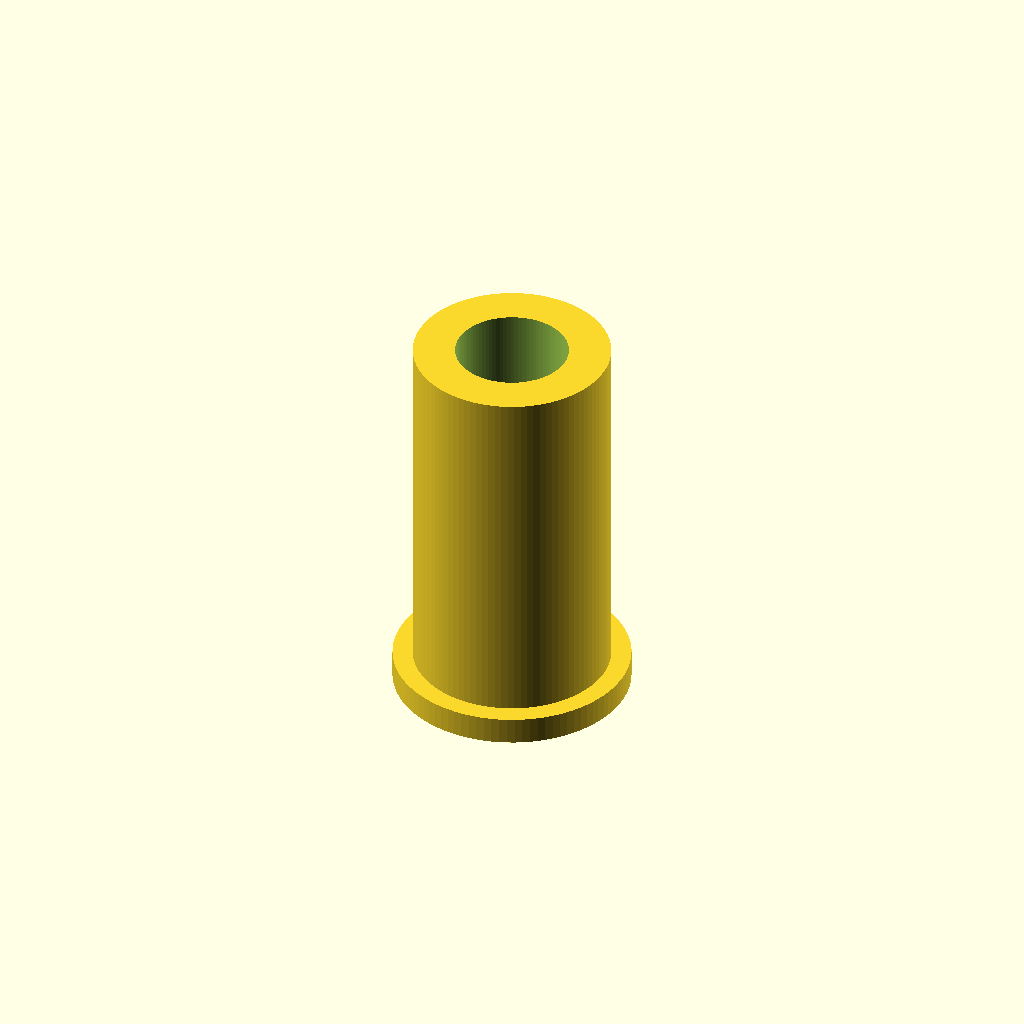
Cell 1 — every parameter at its default value.
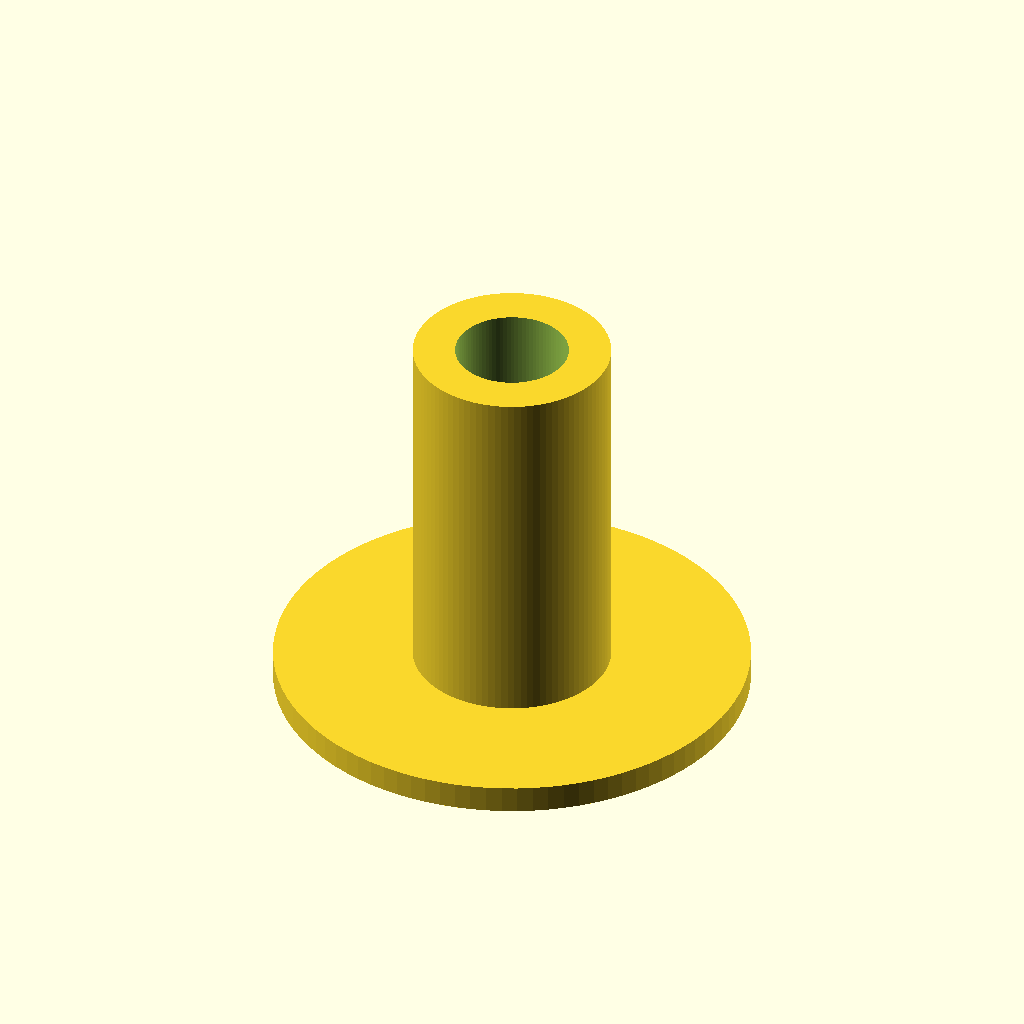
Cell 2: collar_d = 26 (everything else at default).
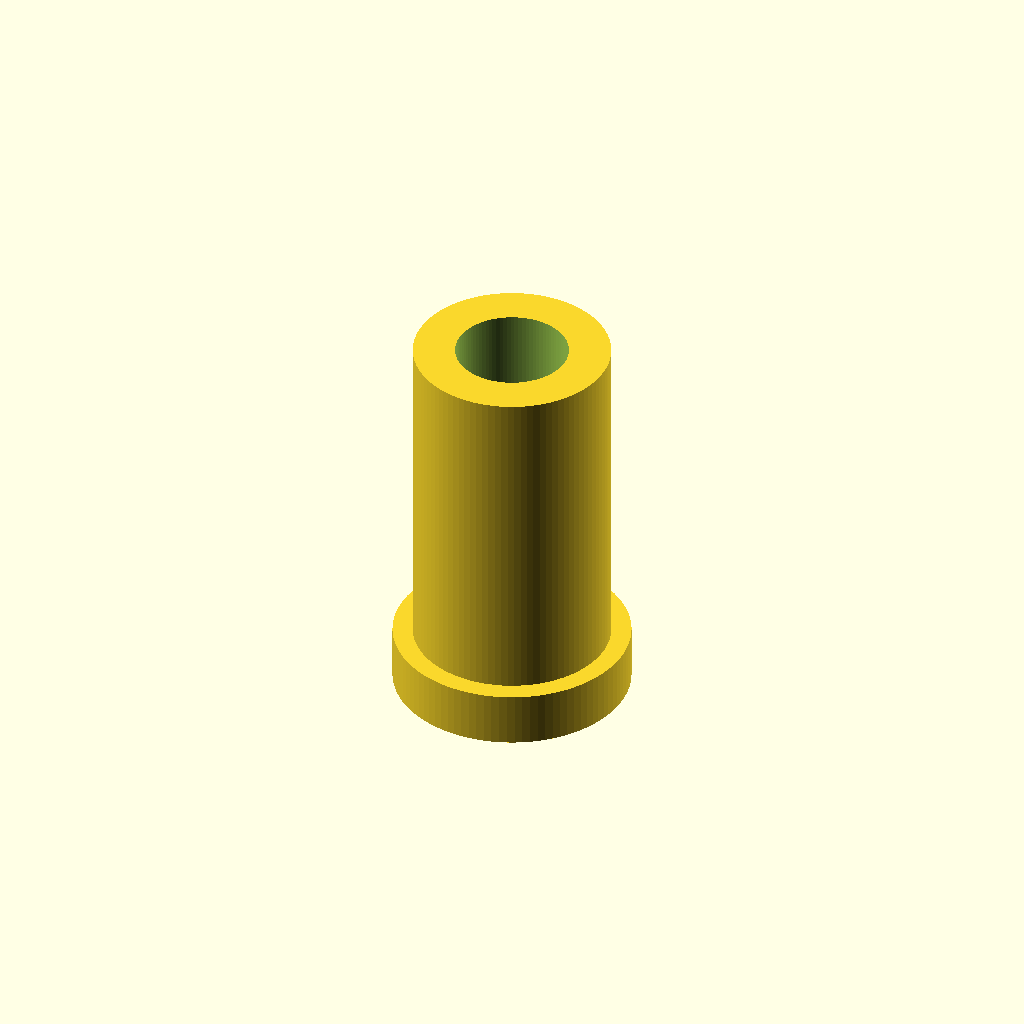
Cell 3: the same model with collar_h = 3.
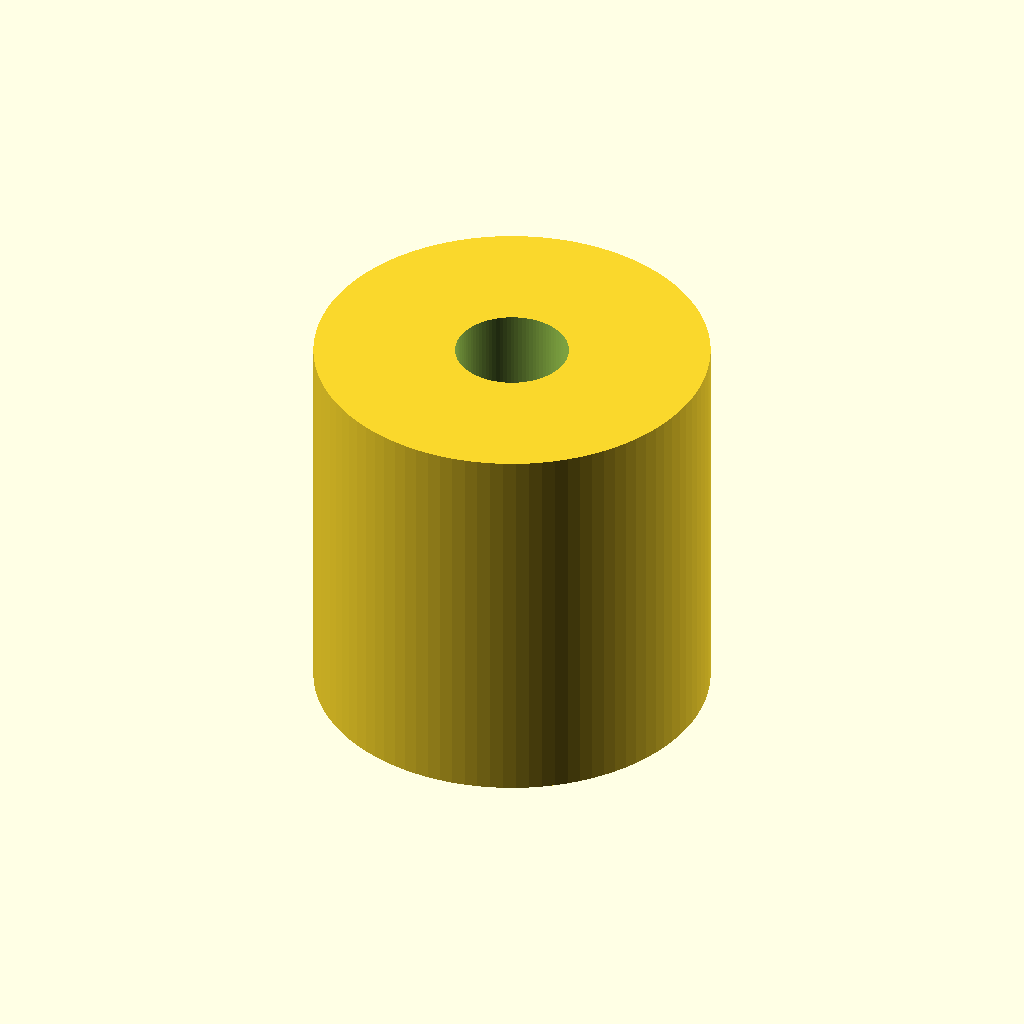
Cell 4: the same model with body_d = 21.6.
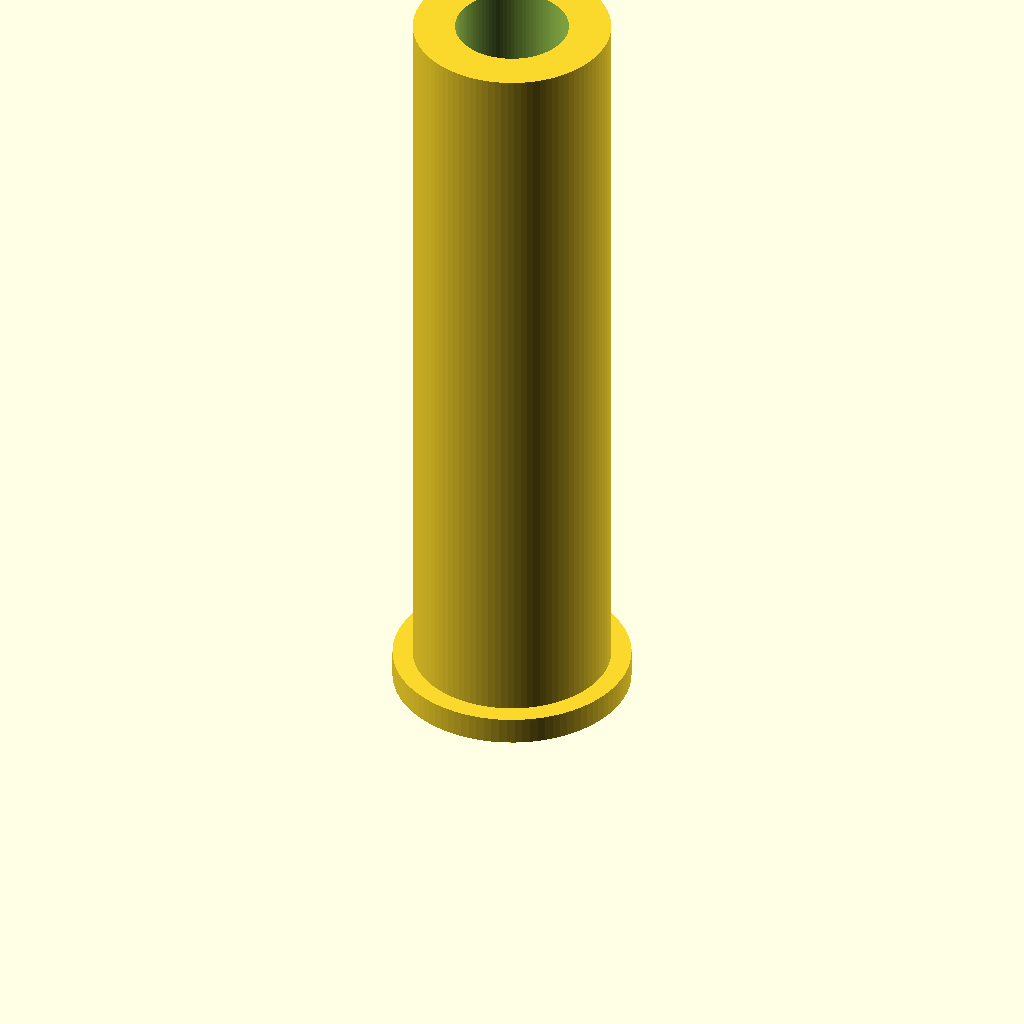
Cell 5 — total_h set to 43, the other parameters unchanged.
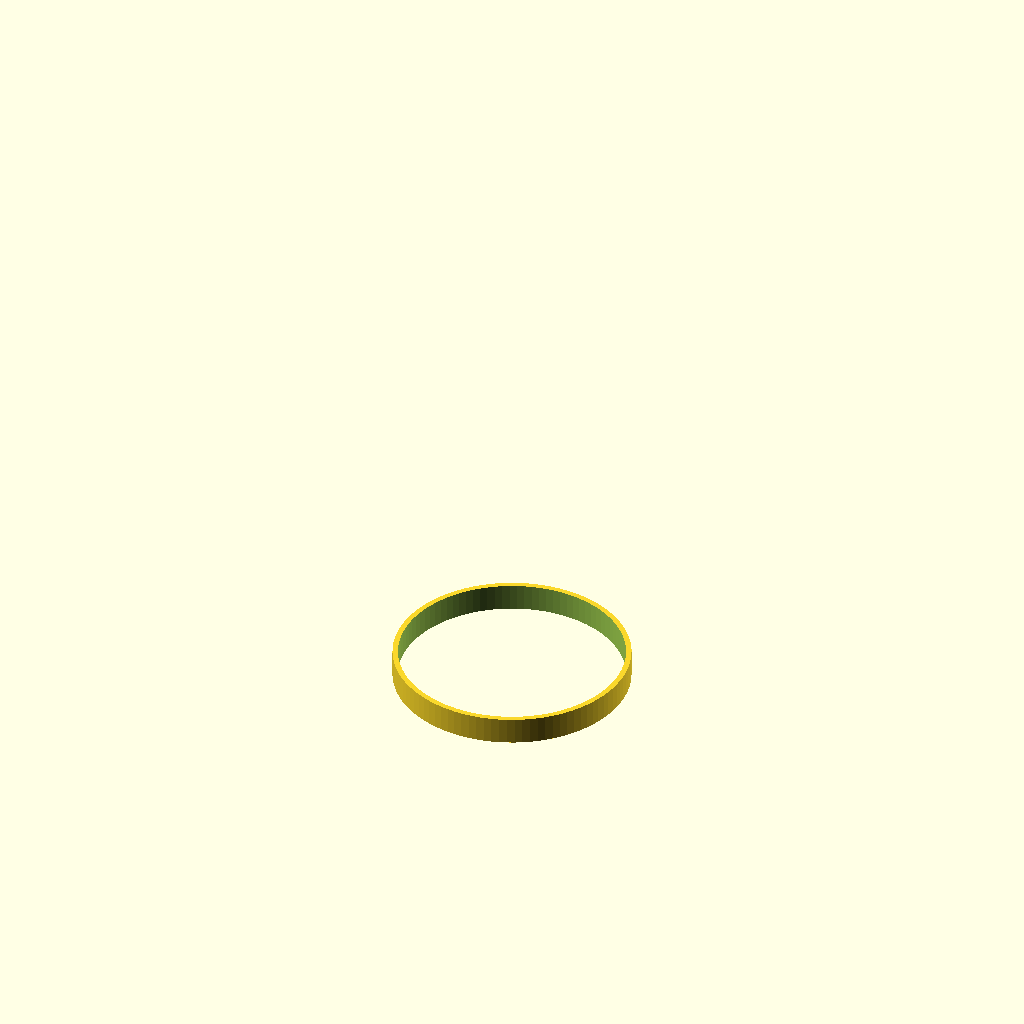
Cell 6 — bore_d set to 12.4, the other parameters unchanged.
One fixed orthographic camera (rotation 55°, 0°, 25°; colour scheme Cornfield) for every cell.
OpenSCAD source file bench/results/main-claude/code/claude_claude-sonnet-5-5/pcr_tube_adapter_s0_a0.scad:
// PCR tube adapter sleeve (printed upside down, collar on bed)
$fn = 96;

collar_d      = 13;    // collar outer diameter
collar_h      = 1.5;   // collar thickness (z = 0 to 1.5)
body_d        = 10.8;  // sleeve body outer diameter
total_h       = 21.5;  // overall height
bore_d        = 6.2;   // through bore diameter
cut_margin    = 0.5;   // extra length of cutting cylinder past each face

difference() {
    union() {
        // collar on the bed
        cylinder(d = collar_d, h = collar_h);
        // sleeve body rising from the collar
        cylinder(d = body_d, h = total_h);
    }
    // straight through bore, open at both ends
    translate([0, 0, -cut_margin])
        cylinder(d = bore_d, h = total_h + 2 * cut_margin);
}
Parameter table extracted from the source (name, type, default, range or options):
collar_d: number, default 13
collar_h: number, default 1.5
body_d: number, default 10.8
total_h: number, default 21.5
bore_d: number, default 6.2
cut_margin: number, default 0.5
